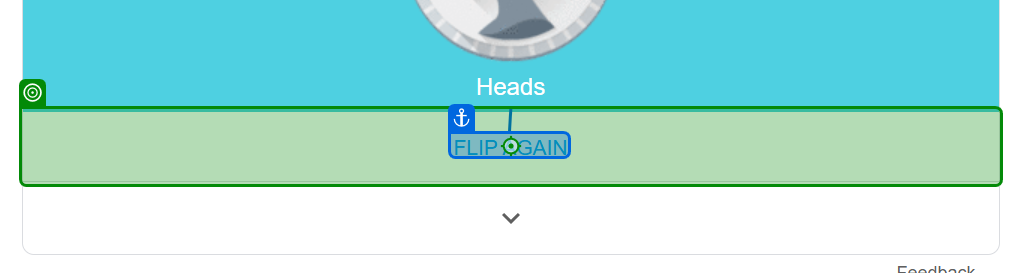
Workflow: RetryScope

Step 1: click on the element 'Flip Again' in window 'flip a coin - Google Search' (chrome.exe)
